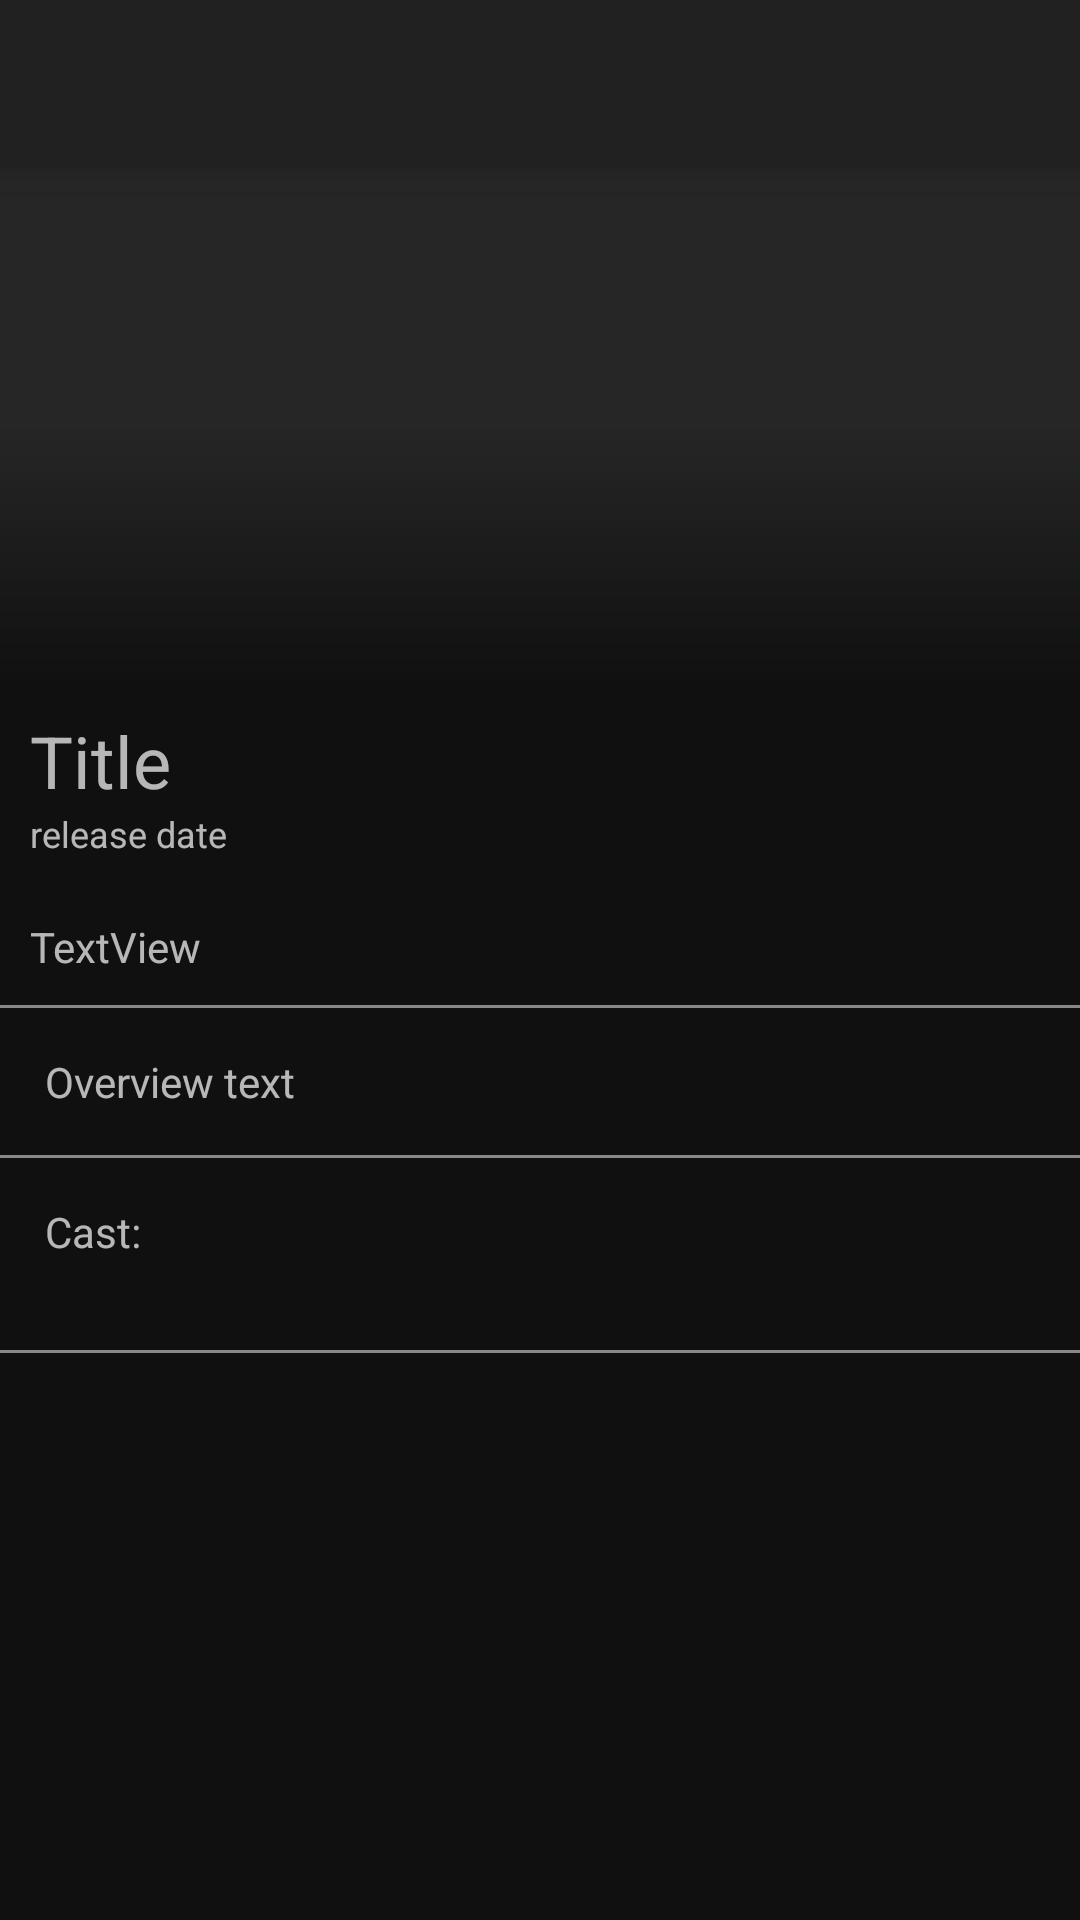

Android layout source for this screen:
<!-- AndroidManifest.xml: application theme AppTheme -->
<!-- res/layout/activity_episode.xml -->
<?xml version="1.0" encoding="utf-8"?>
<android.support.design.widget.CoordinatorLayout xmlns:android="http://schemas.android.com/apk/res/android"
    xmlns:app="http://schemas.android.com/apk/res-auto"
    xmlns:tools="http://schemas.android.com/tools"
    android:id="@+id/tv_details_layout"
    android:layout_width="match_parent"
    android:layout_height="match_parent"
    android:background="#0f100f"
    android:orientation="vertical"
    tools:context="atlant.moviesapp.activity.EpisodeActivity">

    <include layout="@layout/appbarlayoutclassic" />
    <android.support.v4.widget.NestedScrollView
        android:layout_width="match_parent"
        android:layout_height="match_parent"
        app:layout_behavior="@string/appbar_scrolling_view_behavior">


        <LinearLayout
            android:layout_width="match_parent"
            android:layout_height="wrap_content"
            android:orientation="vertical">



            <RelativeLayout
                android:layout_width="match_parent"
                android:layout_height="match_parent">

                <ImageView
                    android:id="@+id/tv_poster"
                    android:layout_width="match_parent"
                    android:layout_height="171.3dp" />

                <View
                    android:layout_width="match_parent"
                    android:layout_height="171.3dp"
                    android:background="@drawable/gradient_detail" />


            </RelativeLayout>

            <LinearLayout
                android:layout_width="match_parent"
                android:layout_height="match_parent"
                android:layout_margin="10dp"
                android:orientation="vertical">

                <TextView
                    android:id="@+id/tv_title"
                    android:layout_width="match_parent"
                    android:layout_height="wrap_content"
                    android:text="Title"
                    android:textSize="24sp" />



                <TextView
                    android:id="@+id/tv_release_date"
                    android:layout_width="match_parent"
                    android:layout_height="wrap_content"
                    android:text="release date"
                    android:textSize="12sp" />


            </LinearLayout>
            <TextView
                android:id="@+id/tv_rating"
                android:layout_width="wrap_content"
                android:layout_height="wrap_content"
                android:layout_margin="10dp"
                android:layout_weight="1"
                android:drawableLeft="@drawable/star"
                android:text="TextView"
                android:textSize="14sp" />
            <View
                android:layout_width="match_parent"
                android:layout_height="1dp"
                android:background="@color/fadedText"/>

            <TextView
                android:id="@+id/tv_overview"
                android:layout_width="match_parent"
                android:layout_height="wrap_content"
                android:layout_margin="15dp"
                android:text="Overview text"
                android:textSize="14sp" />

            <View
                android:layout_width="match_parent"
                android:layout_height="1dp"
                android:background="@color/fadedText"/>

            <TextView
                android:text="@string/cast_title"
                android:layout_width="match_parent"
                android:layout_height="wrap_content"
                android:layout_margin="15dp"
                android:textSize="14sp"/>


            <android.support.v7.widget.RecyclerView
                android:id="@+id/cast_recycler_view"
                android:layout_width="match_parent"
                android:layout_height="wrap_content"
                android:scrollbars="horizontal"
                android:layout_marginLeft="6dp"
                android:layout_marginBottom="15dp" />

            <View
                android:layout_width="match_parent"
                android:layout_height="1dp"
                android:background="@color/fadedText"/>

        </LinearLayout>
    </android.support.v4.widget.NestedScrollView>

</android.support.design.widget.CoordinatorLayout>
<!-- res/layout/appbarlayoutclassic.xml (included above) -->
<?xml version="1.0" encoding="utf-8"?>
<android.support.design.widget.AppBarLayout xmlns:android="http://schemas.android.com/apk/res/android"
    xmlns:app="http://schemas.android.com/apk/res-auto"
    android:layout_width="match_parent"
    android:layout_height="wrap_content"
    android:background="@color/colorPrimary">

    <android.support.v7.widget.Toolbar
        android:id="@+id/toolbarClassic"
        android:layout_width="match_parent"
        android:layout_height="?android:actionBarSize"
        android:minHeight="?android:actionBarSize"
        app:contentInsetStart="16dp"
        app:theme="@style/ThemeOverlay.AppCompat.Dark.ActionBar"
        app:layout_scrollFlags="scroll|enterAlways" />



</android.support.design.widget.AppBarLayout>
<!-- resources referenced by this layout -->
<resources>
  <color name="colorPrimary">#212121</color>
  <color name="fadedText">#898885</color>
  <!-- drawable gradient_detail (drawable) -->
  <?xml version="1.0" encoding="utf-8"?>
  <shape xmlns:android="http://schemas.android.com/apk/res/android"
      android:shape="rectangle" >
  
      <gradient
          android:angle="270"
          android:endColor="#0f100f"
          android:startColor="#337b7b7b"
          android:centerColor="#ad303030"
          />
      <corners android:radius="0dp" />
  </shape>
  <string name="cast_title">Cast:</string>
  <style name="AppTheme" parent="Theme.AppCompat.NoActionBar">
          
          <item name="colorPrimary">@color/colorPrimary</item>
          <item name="colorPrimaryDark">@color/colorPrimaryDark</item>
          <item name="colorAccent">@color/standardYellow</item>
          <item name="android:windowBackground">@color/backgroundColor</item>
      </style>
  <color name="colorPrimaryDark">#000000</color>
  <color name="standardYellow">#f8ca00</color>
  <color name="backgroundColor">#303030</color>
</resources>
